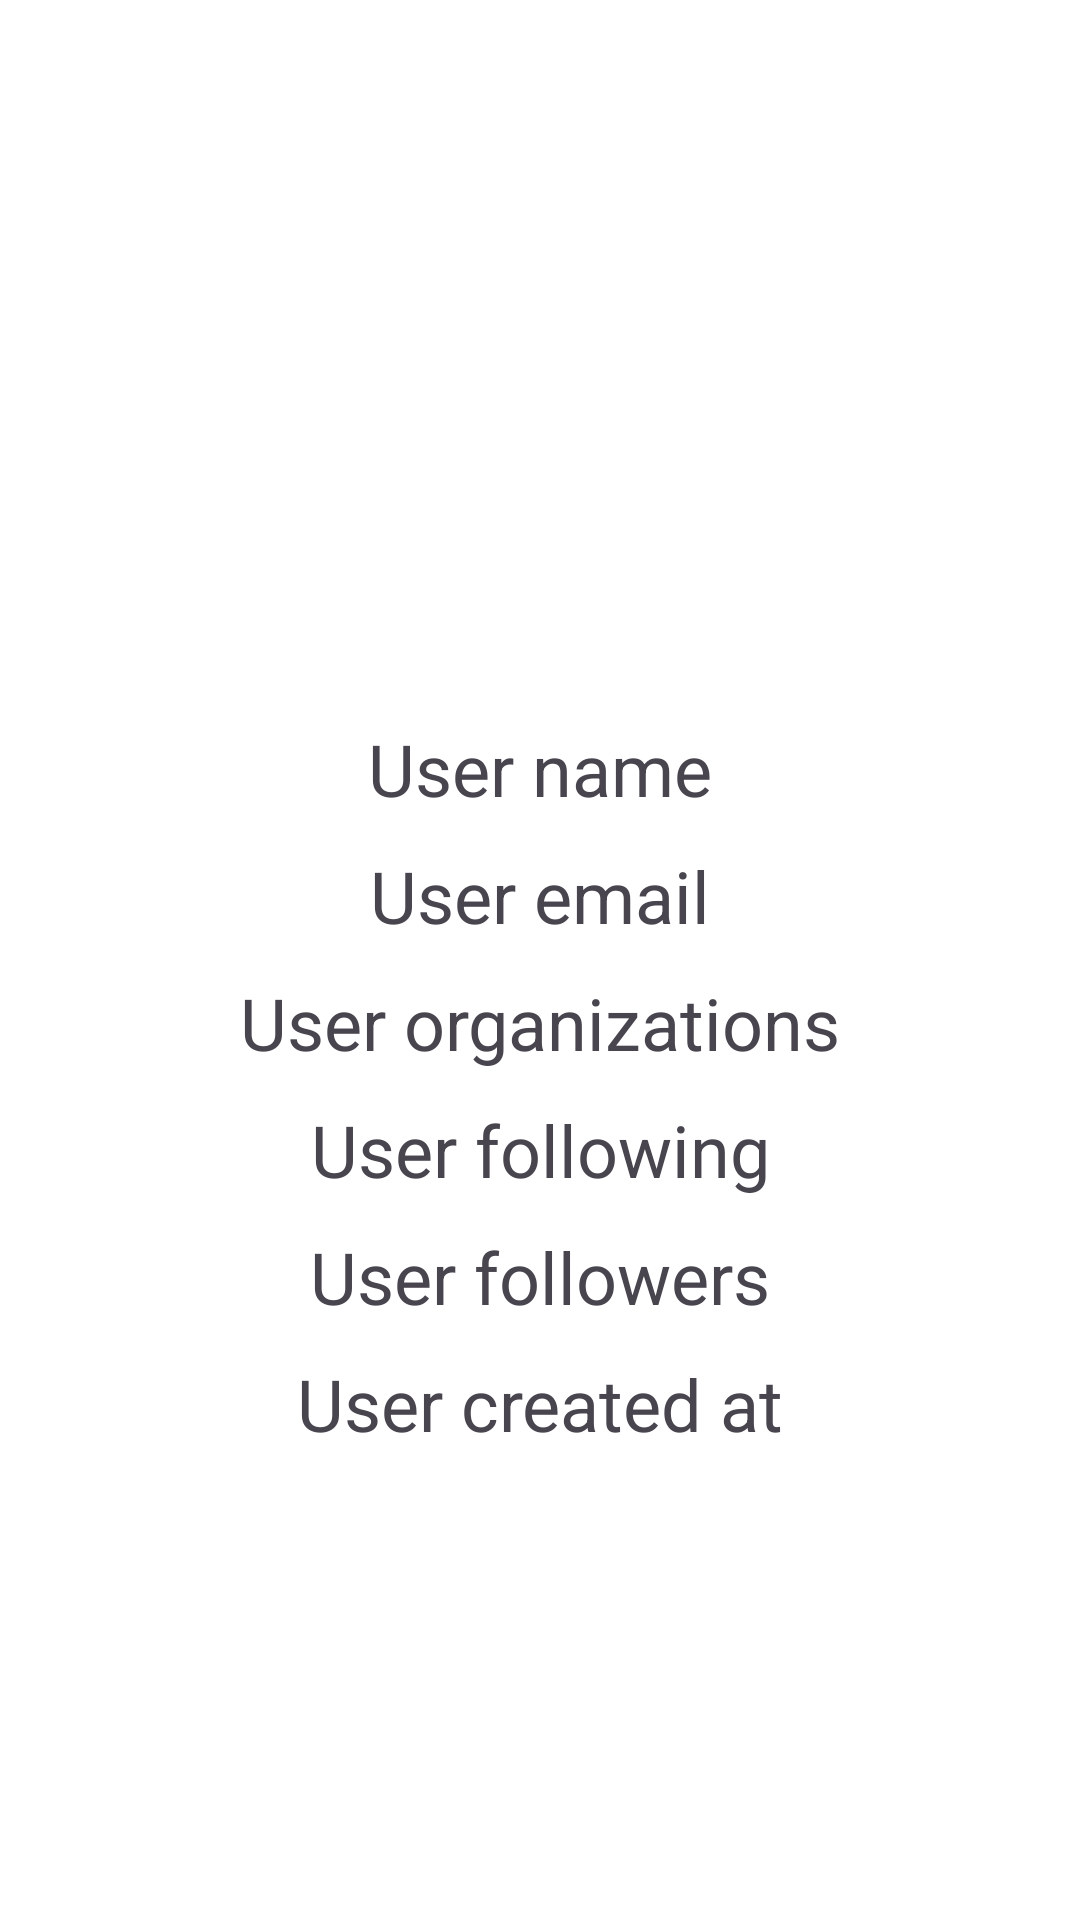

Produce the Android XML layout that renders to this screen, including the resource entries it uses.
<!-- AndroidManifest.xml: application theme Theme.KronTestTask -->
<!-- res/layout/fragment_user_detail.xml -->
<?xml version="1.0" encoding="utf-8"?>
<FrameLayout xmlns:android="http://schemas.android.com/apk/res/android"
    xmlns:app="http://schemas.android.com/apk/res-auto"
    xmlns:tools="http://schemas.android.com/tools"
    android:layout_width="match_parent"
    android:layout_height="match_parent"
    android:background="@color/white"
    android:backgroundTint="@color/white"
    tools:context=".presentation.UserDetailFragment">


    <androidx.constraintlayout.widget.ConstraintLayout
        android:layout_width="match_parent"
        android:layout_height="match_parent"
        android:layout_marginStart="20dp"
        android:layout_marginEnd="20dp">

        <ImageView
            android:id="@+id/user_image"
            android:layout_width="200dp"
            android:layout_height="200dp"
            android:layout_marginTop="20dp"
            android:src="@drawable/ic_launcher_foreground"
            app:layout_constraintEnd_toEndOf="parent"
            app:layout_constraintStart_toStartOf="parent"
            app:layout_constraintTop_toTopOf="parent" />

        <TextView
            android:id="@+id/user_name"
            android:layout_width="wrap_content"
            android:layout_height="wrap_content"
            android:layout_marginTop="20dp"
            android:text="User name"
            android:textSize="24sp"
            app:layout_constraintEnd_toEndOf="parent"
            app:layout_constraintStart_toStartOf="parent"
            app:layout_constraintTop_toBottomOf="@+id/user_image" />

        <TextView
            android:id="@+id/user_email"
            android:layout_width="wrap_content"
            android:layout_height="wrap_content"
            android:layout_marginTop="10dp"
            android:text="User email"
            android:textSize="24sp"
            app:layout_constraintEnd_toEndOf="parent"
            app:layout_constraintStart_toStartOf="parent"
            app:layout_constraintTop_toBottomOf="@+id/user_name" />

        <TextView
            android:id="@+id/user_organizations"
            android:layout_width="wrap_content"
            android:layout_height="wrap_content"
            android:layout_marginTop="10dp"
            android:text="User organizations"
            android:textSize="24sp"
            app:layout_constraintEnd_toEndOf="parent"
            app:layout_constraintStart_toStartOf="parent"
            app:layout_constraintTop_toBottomOf="@+id/user_email" />

        <TextView
            android:id="@+id/user_following"
            android:layout_width="wrap_content"
            android:layout_height="wrap_content"
            android:layout_marginTop="10dp"
            android:text="User following"
            android:textSize="24sp"
            app:layout_constraintEnd_toEndOf="parent"
            app:layout_constraintStart_toStartOf="parent"
            app:layout_constraintTop_toBottomOf="@+id/user_organizations" />

        <TextView
            android:id="@+id/user_followers"
            android:layout_width="wrap_content"
            android:layout_height="wrap_content"
            android:layout_marginTop="10dp"
            android:text="User followers"
            android:textSize="24sp"
            app:layout_constraintEnd_toEndOf="parent"
            app:layout_constraintStart_toStartOf="parent"
            app:layout_constraintTop_toBottomOf="@+id/user_following" />

        <TextView
            android:id="@+id/user_created_at"
            android:layout_width="wrap_content"
            android:layout_height="wrap_content"
            android:layout_marginTop="10dp"
            android:text="User created at"
            android:textSize="24sp"
            app:layout_constraintEnd_toEndOf="parent"
            app:layout_constraintStart_toStartOf="parent"
            app:layout_constraintTop_toBottomOf="@+id/user_followers" />

        <ProgressBar
            android:id="@+id/progressBar"
            android:layout_width="wrap_content"
            android:layout_height="wrap_content"
            android:visibility="gone"
            app:layout_constraintBottom_toBottomOf="parent"
            app:layout_constraintEnd_toEndOf="parent"
            app:layout_constraintStart_toStartOf="parent"
            app:layout_constraintTop_toTopOf="parent" />

    </androidx.constraintlayout.widget.ConstraintLayout>

</FrameLayout>
<!-- resources referenced by this layout -->
<resources>
  <style name="Theme.KronTestTask" parent="Base.Theme.KronTestTask" />
  <style name="Base.Theme.KronTestTask" parent="Theme.Material3.DayNight.NoActionBar">
          
          
      </style>
  <!-- not gathered from this repository: default colours our renderer supplied (Android Studio template values) -->
  <color name="white">#FFFFFFFF</color>
</resources>
